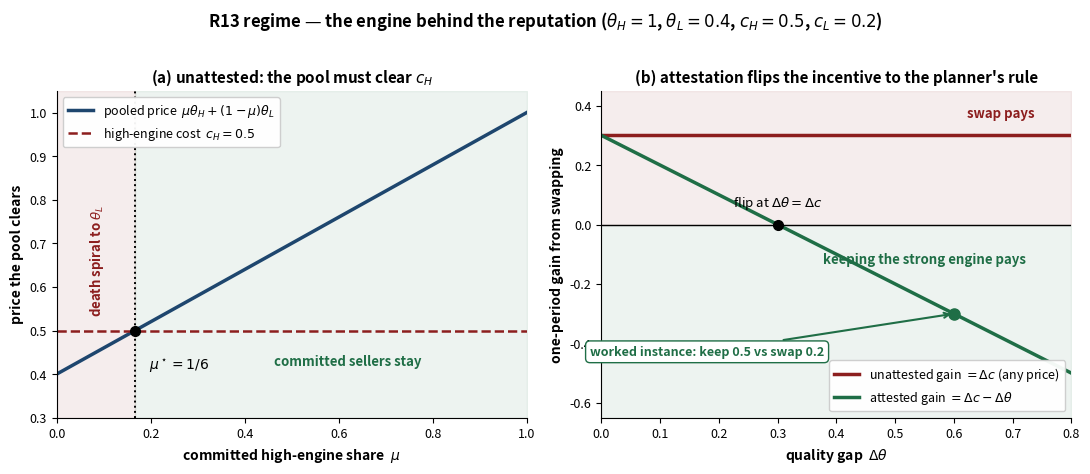

Python code for this plot: (Note: this script raises an exception after producing the figure.)
#!/usr/bin/env python3
"""
Paper 5 figures: engine substitution (R13) and the probation cliff (B6).
Produces r13_regime.png and b6_figure.png.

All curves are closed forms from the worked instances quoted in paper5.tex
(theta_H=1, theta_L=0.4, c_H=0.5, c_L=0.2; delta_h=0.95, delta_f=0.60,
G_max=20), so the figures are deterministic; the seed is set for house-rule
uniformity with the rest of the corpus.
"""

import numpy as np
import matplotlib

matplotlib.use('Agg')
import matplotlib.pyplot as plt  # noqa: E402

# Canon palette
harborblue = (30 / 255, 70 / 255, 110 / 255)
shipred = (140 / 255, 30 / 255, 30 / 255)
seagreen = (31 / 255, 110 / 255, 70 / 255)

np.random.seed(20260816)

OUT = '/home/user/port-daddy/docs/harbor-research/figures'

# Worked instance (R13)
theta_H, theta_L = 1.0, 0.4
c_H, c_L = 0.5, 0.2
d_theta = theta_H - theta_L          # 0.6
d_c = c_H - c_L                      # 0.3
mu_star = (c_H - theta_L) / d_theta  # 1/6


def make_r13_regime():
    """Two panels: (a) participation threshold mu*; (b) the IC flip."""
    fig, (axa, axb) = plt.subplots(1, 2, figsize=(11, 4.6), dpi=150)

    # --- Panel (a): pooled price vs committed share mu ---
    mu = np.linspace(0.0, 1.0, 200)
    price = mu * theta_H + (1 - mu) * theta_L
    axa.fill_betweenx([0.3, 1.05], 0, mu_star, color=shipred, alpha=0.08)
    axa.fill_betweenx([0.3, 1.05], mu_star, 1.0, color=seagreen, alpha=0.08)
    axa.plot(mu, price, color=harborblue, linewidth=2.5,
             label='pooled price  $\\mu\\theta_H+(1-\\mu)\\theta_L$')
    axa.axhline(c_H, color=shipred, linestyle='--', linewidth=1.8,
                label='high-engine cost  $c_H=0.5$')
    axa.axvline(mu_star, color='black', linestyle=':', linewidth=1.4)
    axa.plot([mu_star], [c_H], 'o', color='black', markersize=7, zorder=5)
    axa.text(mu_star + 0.03, 0.42, '$\\mu^\\star=1/6$', fontsize=10,
             ha='left', va='center', color='black')
    axa.text(0.085, 0.66, 'death spiral to $\\theta_L$', fontsize=9.5,
             ha='center', va='center', rotation=90, color=shipred,
             weight='bold')
    axa.text(0.62, 0.42, 'committed sellers stay', fontsize=9.5,
             ha='center', color=seagreen, weight='bold')
    axa.set_xlabel('committed high-engine share  $\\mu$', fontsize=10,
                   weight='bold')
    axa.set_ylabel('price the pool clears', fontsize=10, weight='bold')
    axa.set_xlim(0, 1)
    axa.set_ylim(0.3, 1.05)
    axa.set_title('(a) unattested: the pool must clear $c_H$',
                  fontsize=11, weight='bold')
    axa.legend(loc='upper left', fontsize=9, framealpha=0.95)
    axa.spines['top'].set_visible(False)
    axa.spines['right'].set_visible(False)
    axa.tick_params(labelsize=9)

    # --- Panel (b): swap gain, unattested vs attested ---
    dt = np.linspace(0.0, 0.8, 200)
    axb.fill_between([0, 0.8], 0, 0.45, color=shipred, alpha=0.08)
    axb.fill_between([0, 0.8], -0.65, 0, color=seagreen, alpha=0.08)
    axb.axhline(0, color='black', linewidth=1.0)
    axb.axhline(d_c, color=shipred, linewidth=2.5,
                label='unattested gain $=\\Delta c$ (any price)')
    axb.plot(dt, d_c - dt, color=seagreen, linewidth=2.5,
             label='attested gain $=\\Delta c-\\Delta\\theta$')
    axb.plot([d_c], [0.0], 'o', color='black', markersize=7, zorder=5)
    axb.text(d_c, 0.06, 'flip at $\\Delta\\theta=\\Delta c$', fontsize=9.5,
             ha='center', color='black')
    axb.plot([d_theta], [d_c - d_theta], 'o', color=seagreen,
             markersize=8, zorder=5)
    axb.annotate('worked instance: keep 0.5 vs swap 0.2',
                 xy=(d_theta, d_c - d_theta), xytext=(0.18, -0.44),
                 fontsize=9, ha='center', color=seagreen, weight='bold',
                 bbox=dict(boxstyle='round,pad=0.35', facecolor='white',
                           edgecolor=seagreen, linewidth=1),
                 arrowprops=dict(arrowstyle='->', color=seagreen, lw=1.5))
    axb.text(0.68, 0.36, 'swap pays', fontsize=9.5, ha='center',
             color=shipred, weight='bold')
    axb.text(0.55, -0.13, 'keeping the strong engine pays', fontsize=9.5,
             ha='center', color=seagreen, weight='bold')
    axb.set_xlabel('quality gap  $\\Delta\\theta$', fontsize=10,
                   weight='bold')
    axb.set_ylabel('one-period gain from swapping', fontsize=10,
                   weight='bold')
    axb.set_xlim(0, 0.8)
    axb.set_ylim(-0.65, 0.45)
    axb.set_yticks([-0.6, -0.4, -0.2, 0.0, 0.2, 0.4])
    axb.set_title('(b) attestation flips the incentive to the planner\'s rule',
                  fontsize=11, weight='bold')
    axb.legend(loc='lower right', fontsize=9, framealpha=0.95)
    axb.spines['top'].set_visible(False)
    axb.spines['right'].set_visible(False)
    axb.tick_params(labelsize=9)

    fig.suptitle('R13 regime — the engine behind the reputation '
                 '($\\theta_H{=}1$, $\\theta_L{=}0.4$, $c_H{=}0.5$, '
                 '$c_L{=}0.2$)', fontsize=12, weight='bold', y=1.02)
    plt.tight_layout()
    plt.savefig(f'{OUT}/r13_regime.png', dpi=150, bbox_inches='tight')
    plt.close()


def make_b6_figure():
    """Honest burden of a deterrence-tight schedule with all mass at t."""
    delta_h, delta_f, G_max, T = 0.95, 0.60, 20.0, 10
    t = np.arange(T)
    H = G_max * (delta_h / delta_f) ** t

    fig, ax = plt.subplots(figsize=(9, 5), dpi=150)
    ax.plot(t[1:], H[1:], 'o-', color=shipred, linewidth=2.2, markersize=7,
            label='gap mass held at period $t$ (deterrence held tight)')
    ax.plot([0], [H[0]], 'o', color=seagreen, markersize=11, zorder=5,
            label='the cliff: all mass at $t=0$, burden $=G_{\\max}$')
    ax.set_yscale('log')

    ax.annotate('cliff $=20.0$ — the minimum',
                xy=(0, H[0]), xytext=(1.4, 24), fontsize=10,
                color=seagreen, weight='bold',
                bbox=dict(boxstyle='round,pad=0.35', facecolor='white',
                          edgecolor=seagreen, linewidth=1),
                arrowprops=dict(arrowstyle='->', color=seagreen, lw=1.5))
    ax.annotate('$t=5$: burden $199.0$ —\nten times the cliff',
                xy=(5, H[5]), xytext=(5.7, 65), fontsize=10, color=shipred,
                weight='bold',
                bbox=dict(boxstyle='round,pad=0.35', facecolor='white',
                          edgecolor=shipred, linewidth=1),
                arrowprops=dict(arrowstyle='->', color=shipred, lw=1.5))
    ax.text(2.6, 480,
            'every step later multiplies the honest tax by '
            '$\\delta_h/\\delta_f = 1.58$\nwhile buying zero extra deterrence',
            fontsize=9.5, color='black', ha='center')

    ax.set_xlabel('period $t$ where the ceiling gap sits', fontsize=10,
                  weight='bold')
    ax.set_ylabel('honest newcomer burden  $H = '
                  'G_{\\max}(\\delta_h/\\delta_f)^t$   (log scale)',
                  fontsize=10, weight='bold')
    ax.set_title('B6 — the newcomer ramp is a cliff '
                 '($\\delta_h{=}0.95$, $\\delta_f{=}0.60$, '
                 '$G_{\\max}{=}20$)', fontsize=12, weight='bold', pad=12)
    ax.set_xticks(t)
    yticks = [20, 50, 100, 200, 500, 1000]
    ax.set_yticks(yticks)
    ax.set_yticklabels([str(v) for v in yticks])
    ax.set_ylim(15, 2000)
    ax.minorticks_off()
    ax.legend(loc='lower right', fontsize=9, framealpha=0.95)
    ax.spines['top'].set_visible(False)
    ax.spines['right'].set_visible(False)
    ax.tick_params(labelsize=9)

    plt.tight_layout()
    plt.savefig(f'{OUT}/b6_figure.png', dpi=150, bbox_inches='tight')
    plt.close()


if __name__ == '__main__':
    make_r13_regime()
    make_b6_figure()
    print('Generated r13_regime.png and b6_figure.png')
